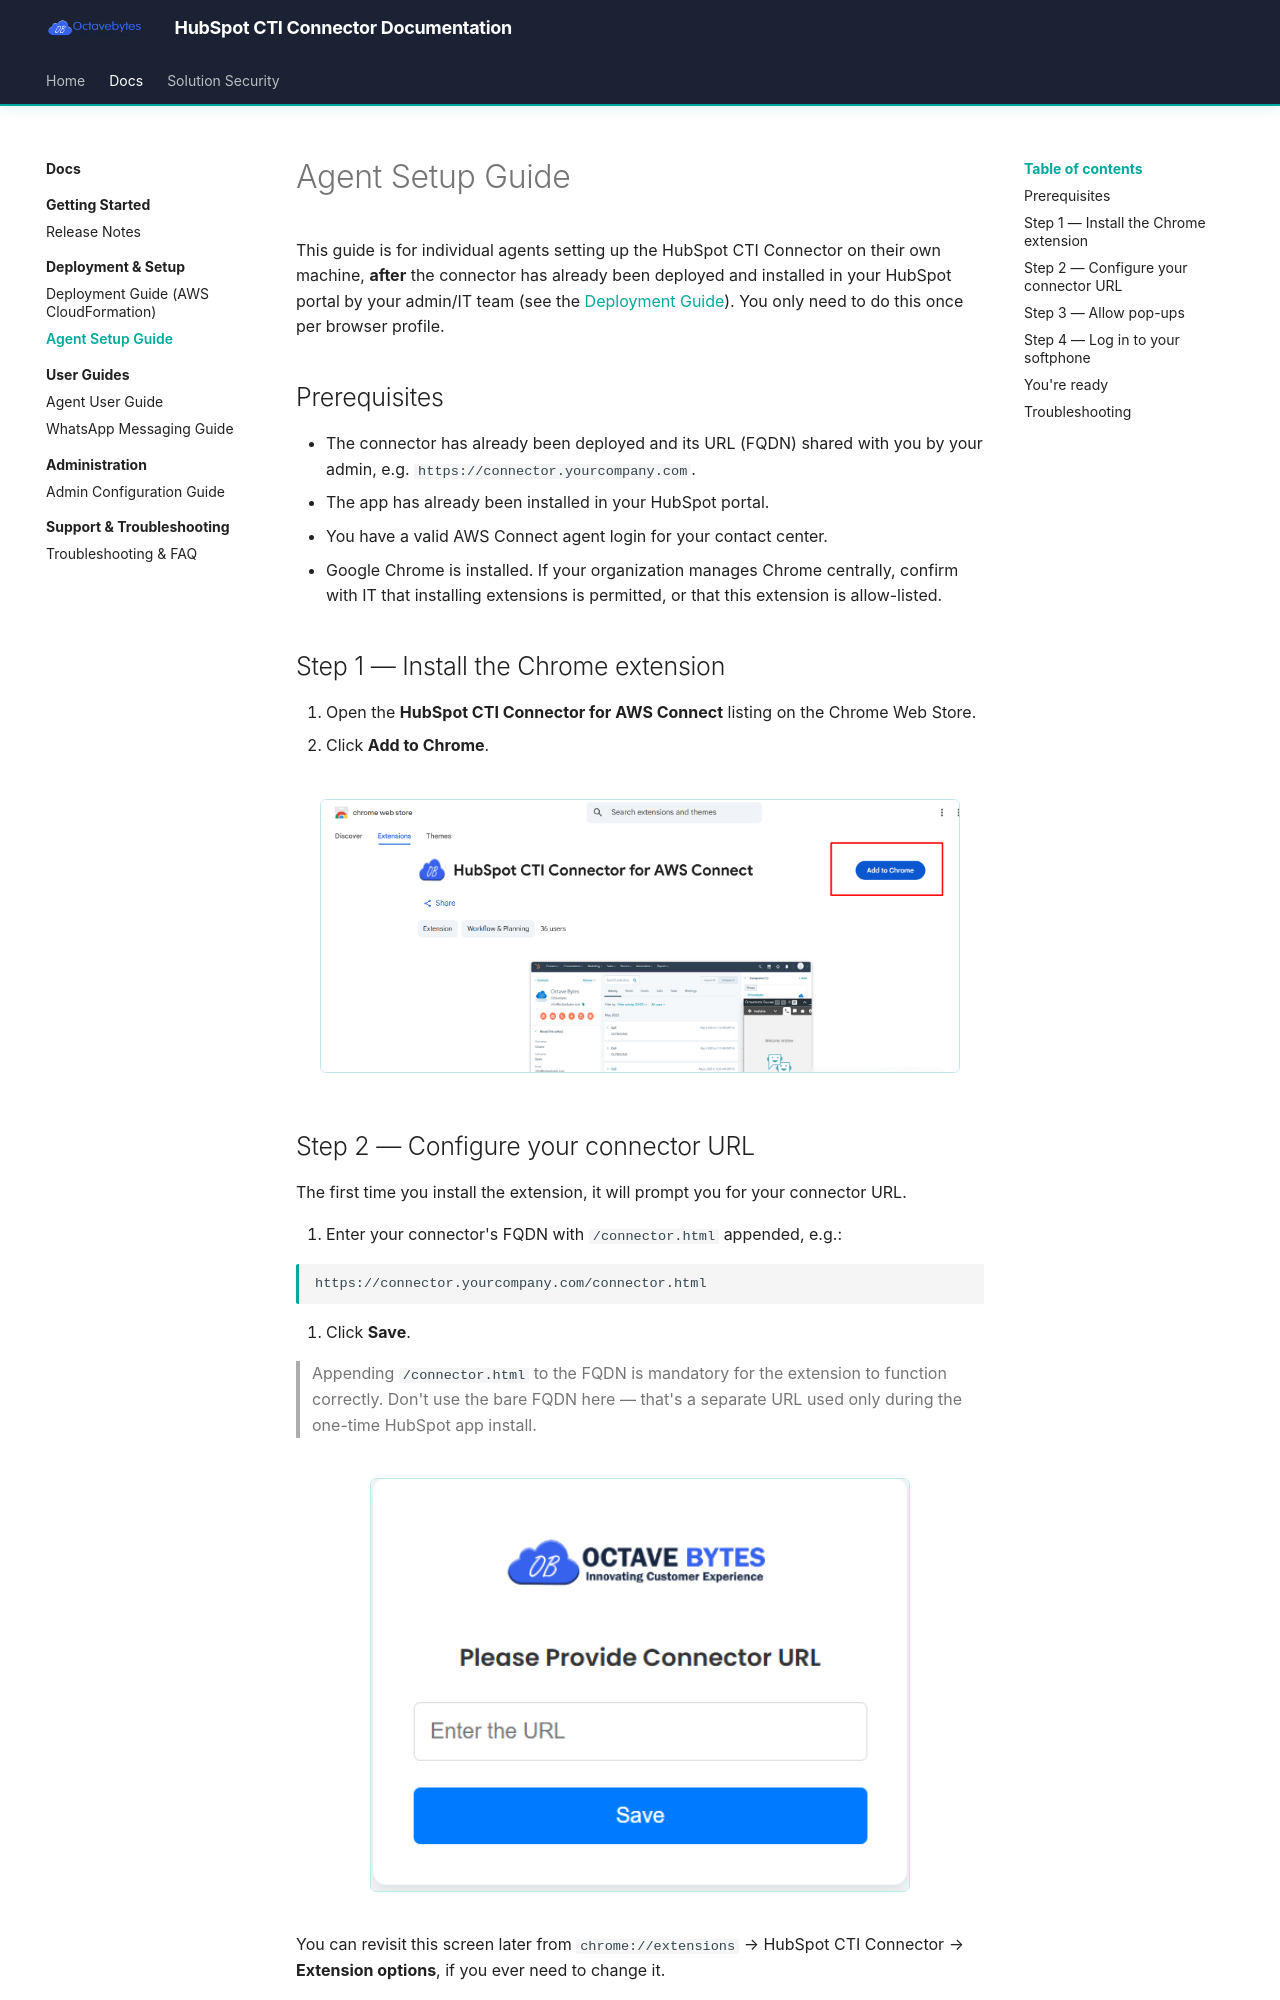

repository: octavebytes/Hubspot · page: deployment/agent-setup/index.html · generator: mkdocs

# Agent Setup Guide

This guide is for individual agents setting up the HubSpot CTI Connector on their own machine, **after** the connector has already been deployed and installed in your HubSpot portal by your admin/IT team (see the [Deployment Guide](deployment-guide.md)). You only need to do this once per browser profile.

## Prerequisites

- The connector has already been deployed and its URL (FQDN) shared with you by your admin, e.g. `https://connector.yourcompany.com`.
- The app has already been installed in your HubSpot portal.
- You have a valid AWS Connect agent login for your contact center.
- Google Chrome is installed. If your organization manages Chrome centrally, confirm with IT that installing extensions is permitted, or that this extension is allow-listed.

## Step 1 — Install the Chrome extension

1. Open the **HubSpot CTI Connector for AWS Connect** listing on the Chrome Web Store.
2. Click **Add to Chrome**.
<figure class="doc-figure" markdown="1">
![HubSpot CTI Connector extension listing on the Chrome Web Store](../assets/deployment-guide/figure-24-extension.png){ width="640" }
</figure>
